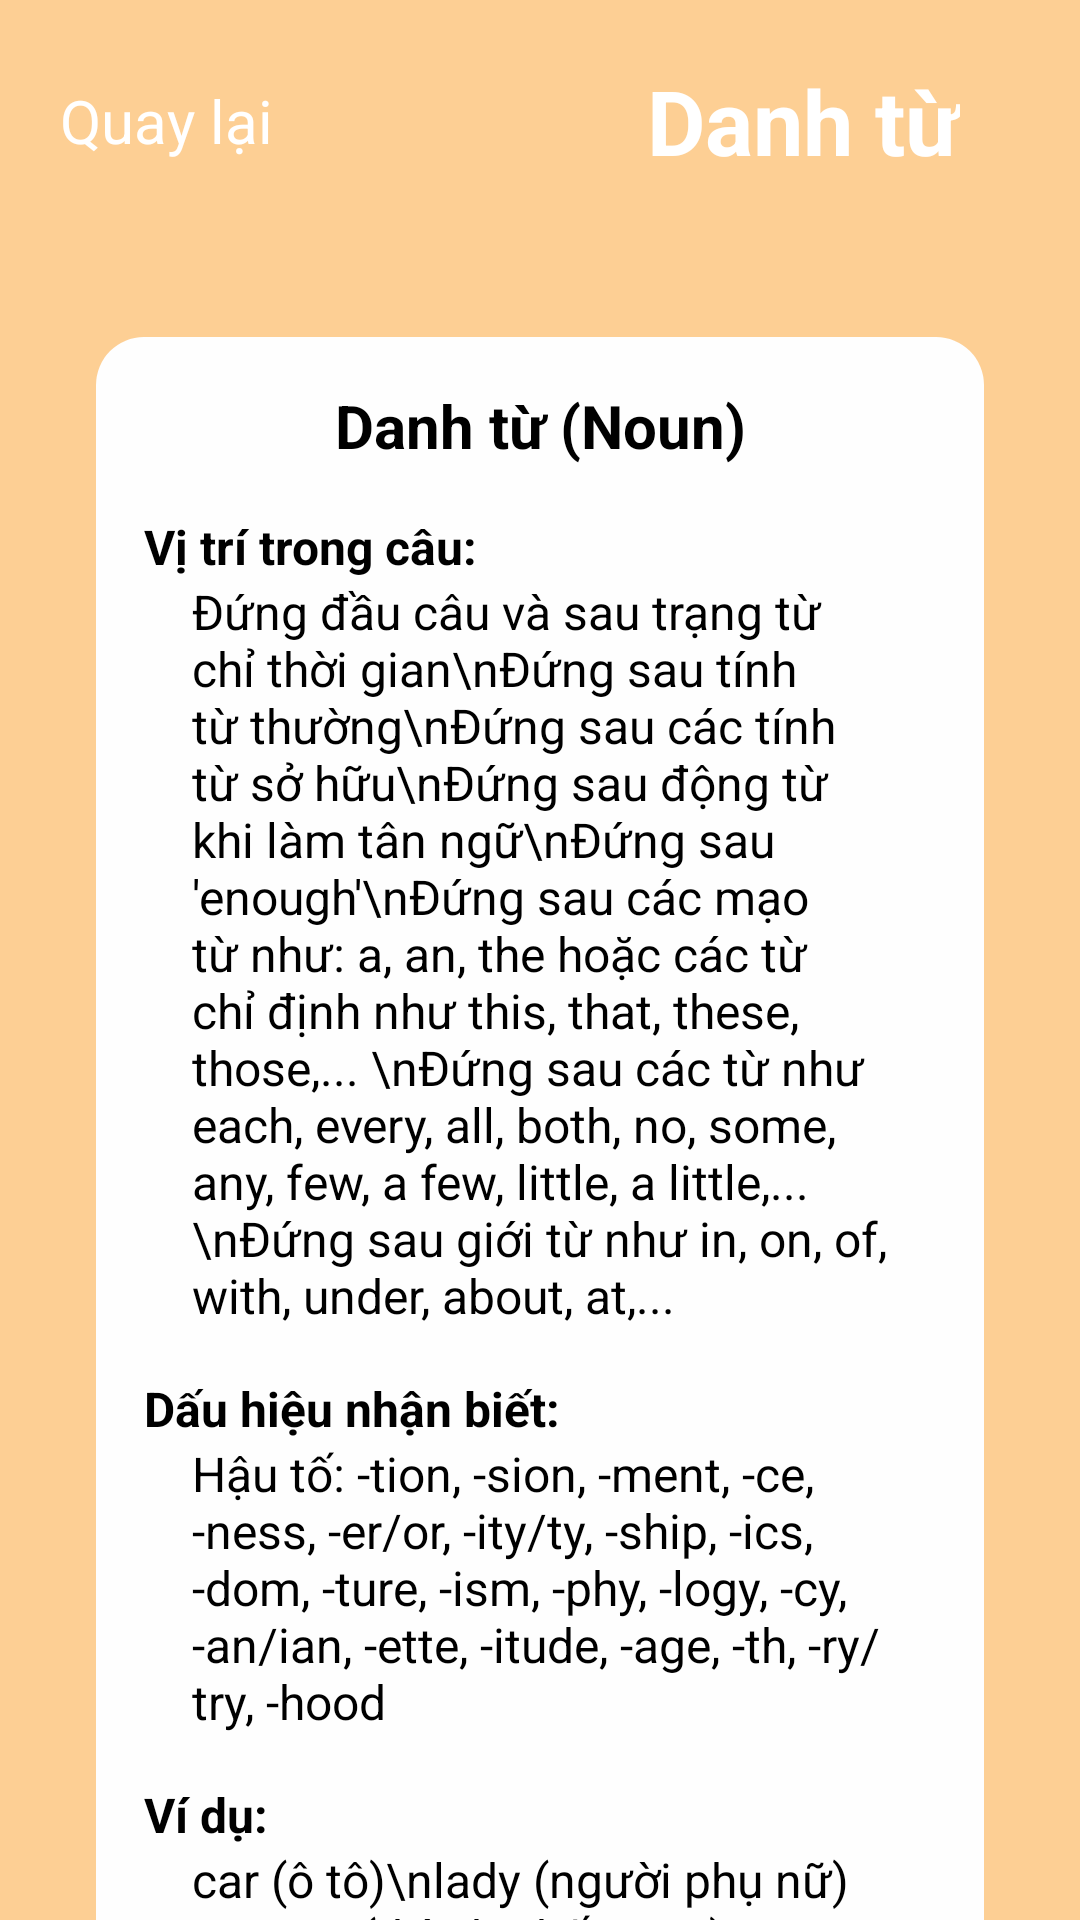

Layout XML and referenced resources for this Android screen:
<!-- AndroidManifest.xml: application theme Theme.ELITTE -->
<!-- res/layout/activity_part_of_speech.xml -->
<?xml version="1.0" encoding="utf-8"?>
<androidx.constraintlayout.widget.ConstraintLayout xmlns:android="http://schemas.android.com/apk/res/android"
    xmlns:app="http://schemas.android.com/apk/res-auto"
    xmlns:tools="http://schemas.android.com/tools"
    android:id="@+id/exercise"
    android:layout_width="match_parent"
    android:layout_height="match_parent"
    tools:context=".Page.PartOfSpeechActivity"
    android:background="@color/mainBackgroundColor">

    <LinearLayout
        android:id="@+id/header"
        android:layout_width="match_parent"
        android:layout_height="wrap_content"
        android:background="@drawable/header_background"
        app:layout_constraintTop_toTopOf="parent"
        app:layout_constraintStart_toStartOf="parent"
        android:orientation="horizontal"
        android:padding="20dp">
        <TextView
            android:id="@+id/back"
            android:layout_width="wrap_content"
            android:layout_height="wrap_content"
            android:layout_gravity="center"
            android:textSize="20sp"
            android:textColor="@color/white"
            android:text="Quay lại"
            android:drawableLeft="@drawable/back_icon"
            />
        <TextView
            android:id="@+id/header_title_part_of_speech"
            android:layout_width="0dp"
            android:layout_height="wrap_content"
            android:layout_weight="1"
            android:text="Danh từ"
            android:textSize="30sp"
            android:textColor="@color/white"
            android:textStyle="bold"
            android:gravity="end"
            android:layout_marginEnd="20dp"
            android:layout_gravity="center"
            />
    </LinearLayout>

    <LinearLayout
        android:id="@+id/tense_layout"
        android:layout_width="0dp"
        android:layout_height="wrap_content"
        android:layout_marginStart="32dp"
        android:layout_marginTop="32dp"
        android:layout_marginEnd="32dp"
        android:background="@drawable/component_background"
        android:orientation="vertical"
        android:paddingBottom="16dp"
        app:layout_constraintEnd_toEndOf="parent"
        app:layout_constraintStart_toStartOf="parent"
        app:layout_constraintTop_toBottomOf="@+id/header">

        <TextView
            android:id="@+id/part_of_speech_name"
            android:layout_width="match_parent"
            android:layout_height="wrap_content"
            android:layout_margin="16dp"
            android:text="Danh từ (Noun)"
            android:textAlignment="center"
            android:textColor="@color/black"
            android:textSize="20sp"
            android:textStyle="bold" />

        <TextView
            android:layout_width="match_parent"
            android:layout_height="wrap_content"
            android:layout_marginStart="16dp"
            android:layout_marginEnd="16dp"
            android:text="Vị trí trong câu:"
            android:textColor="@color/black"
            android:textSize="16sp"
            android:textStyle="bold" />

        <TextView
            android:id="@+id/part_of_speech_position"
            android:layout_width="match_parent"
            android:layout_height="wrap_content"
            android:layout_marginStart="32dp"
            android:layout_marginEnd="32dp"
            android:text="Đứng đầu câu và sau trạng từ chỉ thời gian\nĐứng sau tính từ thường\nĐứng sau các tính từ sở hữu\nĐứng sau động từ khi làm tân ngữ\nĐứng sau 'enough'\nĐứng sau các mạo từ như: a, an, the hoặc các từ chỉ định như this, that, these, those,... \nĐứng sau các từ như each, every, all, both, no, some, any, few, a few, little, a little,...\nĐứng sau giới từ như in, on, of, with, under, about, at,..."
            android:textColor="@color/black"
            android:textSize="16sp" />


        <TextView
            android:layout_width="match_parent"
            android:layout_height="wrap_content"
            android:layout_marginStart="16dp"
            android:layout_marginTop="16dp"
            android:layout_marginEnd="16dp"
            android:text="Dấu hiệu nhận biết:"
            android:textColor="@color/black"
            android:textSize="16sp"
            android:textStyle="bold" />

        <TextView
            android:id="@+id/part_of_speech_sign"
            android:layout_width="match_parent"
            android:layout_height="wrap_content"
            android:layout_marginStart="32dp"
            android:layout_marginEnd="32dp"
            android:text="Hậu tố: -tion, -sion, -ment, -ce, -ness, -er/or, -ity/ty, -ship, -ics, -dom, -ture, -ism, -phy, -logy, -cy, -an/ian, -ette, -itude, -age, -th, -ry/try, -hood"
            android:textColor="@color/black"
            android:textSize="16sp" />

        <TextView
            android:layout_width="match_parent"
            android:layout_height="wrap_content"
            android:layout_marginStart="16dp"
            android:layout_marginTop="16dp"
            android:layout_marginEnd="16dp"
            android:text="Ví dụ:"
            android:textColor="@color/black"
            android:textSize="16sp"
            android:textStyle="bold" />

        <TextView
            android:id="@+id/part_of_speech_example"
            android:layout_width="match_parent"
            android:layout_height="wrap_content"
            android:layout_marginStart="32dp"
            android:layout_marginEnd="32dp"
            android:text="car (ô tô)\nlady (người phụ nữ)\nParis (thành phố Paris)"
            android:textColor="@color/black"
            android:textSize="16sp" />


    </LinearLayout>

</androidx.constraintlayout.widget.ConstraintLayout>
<!-- resources referenced by this layout -->
<resources>
  <color name="black">#FF000000</color>
  <color name="mainBackgroundColor">#FDCF94</color>
  <color name="white">#FFFFFFFF</color>
  <!-- drawable component_background (drawable) -->
  <?xml version="1.0" encoding="utf-8"?>
  <shape xmlns:android="http://schemas.android.com/apk/res/android">
  
      <solid android:color="@color/listViewColor"/>
  
  
      <corners android:radius="16dp"/>
  </shape>
  <style name="Theme.ELITTE" parent="Base.Theme.ELITTE">
          
          <item name="android:navigationBarColor">@android:color/transparent</item>
          <item name="android:statusBarColor">@android:color/transparent</item>
          <item name="android:windowLightStatusBar">?attr/isLightTheme</item>
      </style>
  <color name="listViewColor">#FEFEFE</color>
  <style name="Base.Theme.ELITTE" parent="Theme.AppCompat.Light.NoActionBar">
          
          
  
      </style>
</resources>
